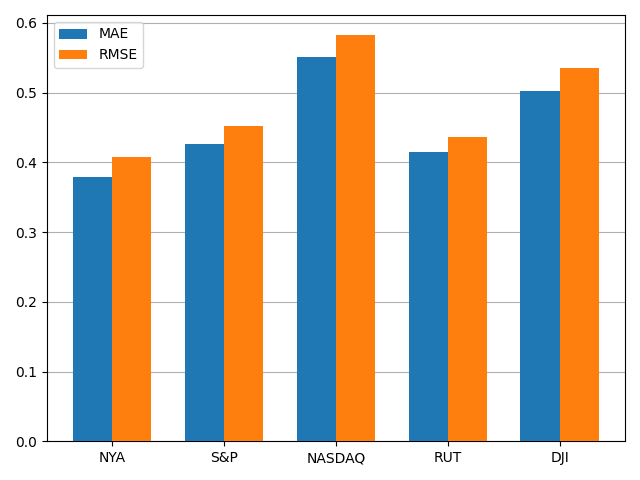

Values plotted in this chart, from the file beside it:
, MAE, RMSE
NYA, 0.3788, 0.4076
S&P, 0.4267, 0.4514
NASDAQ, 0.5515, 0.5821
RUT, 0.4148, 0.4366
DJI, 0.5017, 0.5354
